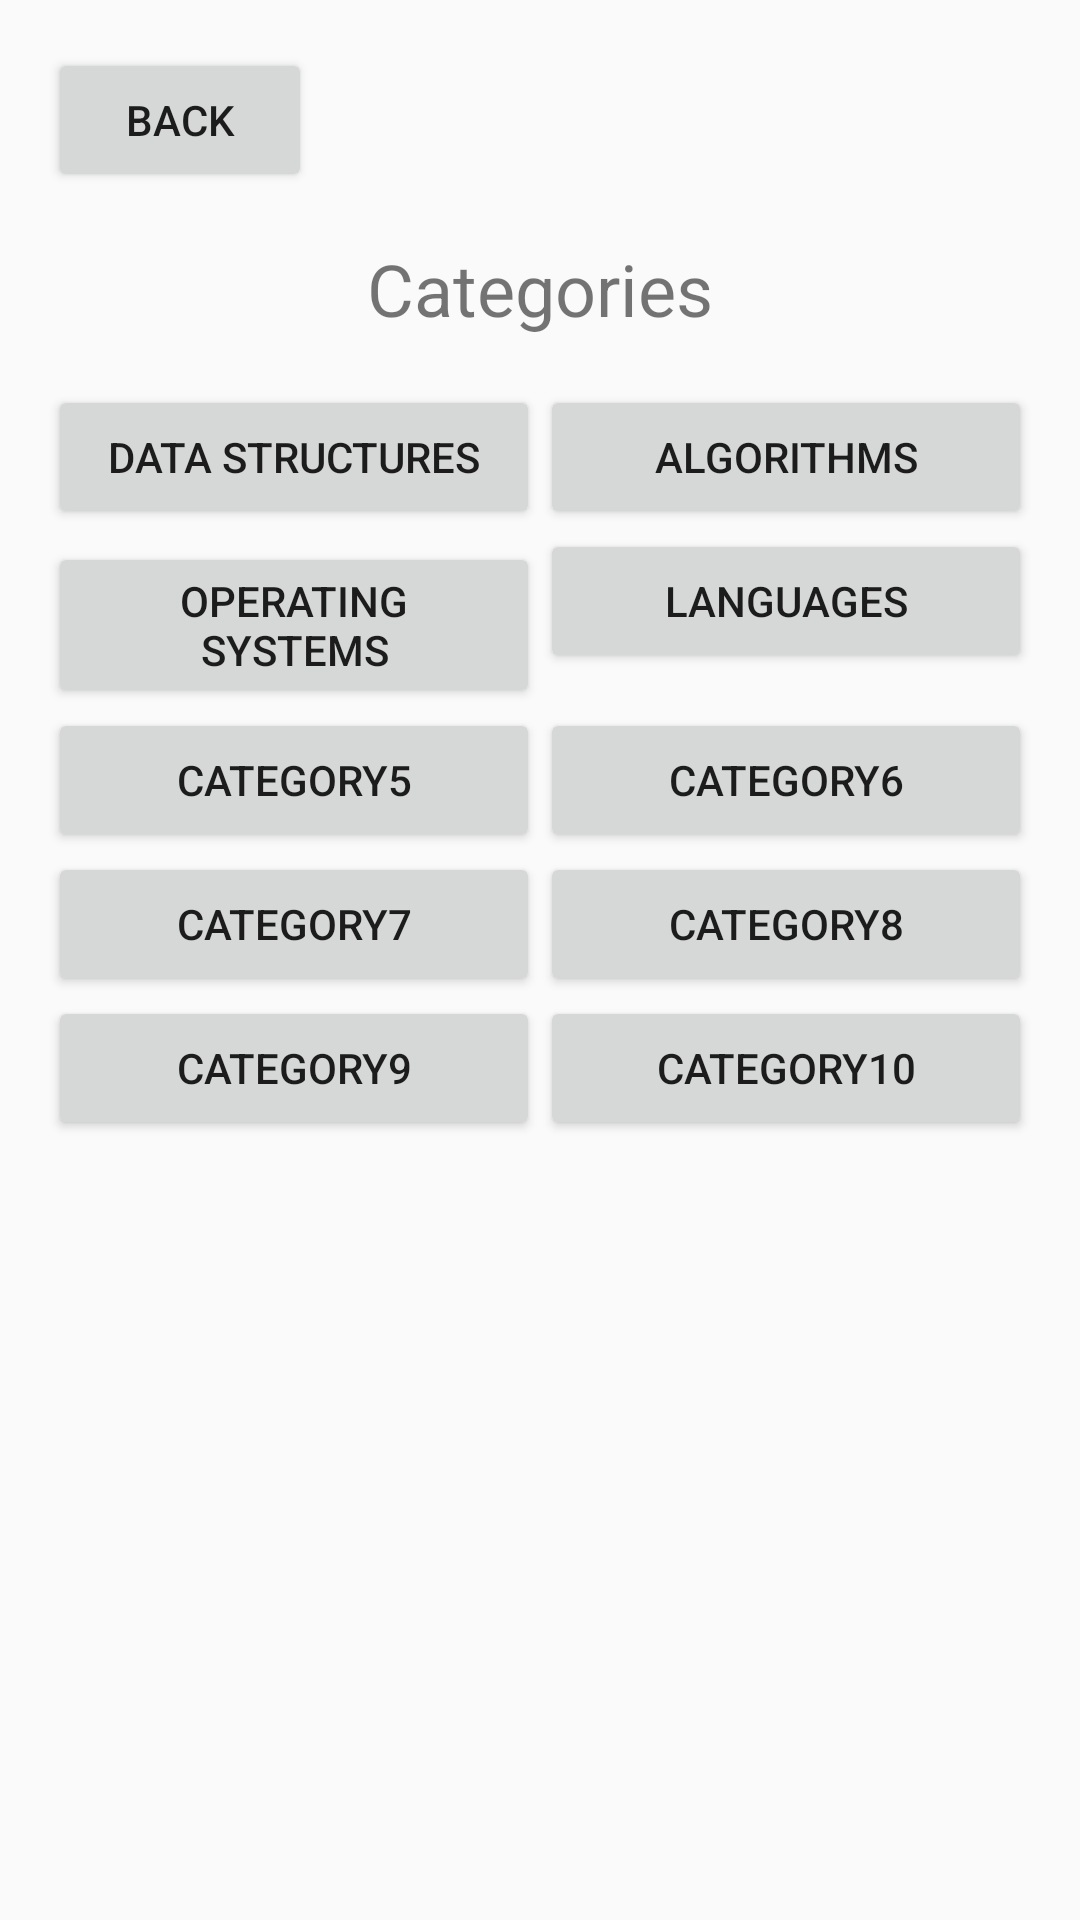

Android layout source for this screen:
<!-- AndroidManifest.xml: application theme Theme.HeadsUpStudy -->
<!-- res/layout/activity_categories.xml -->
<?xml version="1.0" encoding="utf-8"?>
<androidx.constraintlayout.widget.ConstraintLayout xmlns:android="http://schemas.android.com/apk/res/android"
    xmlns:app="http://schemas.android.com/apk/res-auto"
    xmlns:tools="http://schemas.android.com/tools"
    android:layout_width="match_parent"
    android:layout_height="match_parent"
    tools:context=".CategoriesActivity">

    <Button
        android:id="@+id/back_button"
        android:layout_width="wrap_content"
        android:layout_height="wrap_content"
        android:text="Back"
        app:layout_constraintStart_toStartOf="parent"
        app:layout_constraintTop_toTopOf="parent"
        app:layout_constraintBottom_toTopOf="@id/header_text"
        android:layout_margin="16dp" />

    <TextView
        android:id="@+id/header_text"
        android:layout_width="wrap_content"
        android:layout_height="wrap_content"
        android:text="Categories"
        android:textSize="24sp"
        app:layout_constraintTop_toBottomOf="@id/back_button"
        app:layout_constraintStart_toStartOf="parent"
        app:layout_constraintEnd_toEndOf="parent"
        android:layout_margin="16dp" />

    <GridLayout
        android:layout_width="match_parent"
        android:layout_height="0dp"
        android:layout_margin="16dp"
        app:layout_constraintTop_toBottomOf="@id/header_text"
        app:layout_constraintBottom_toBottomOf="parent"
        app:layout_constraintStart_toStartOf="parent"
        app:layout_constraintEnd_toEndOf="parent"
        android:rowCount="5"
        android:columnCount="2">

        <Button
            android:layout_width="0dp"
            android:layout_height="wrap_content"
            android:text="Data Structures"
            android:layout_columnWeight="1" />

        <Button
            android:layout_width="0dp"
            android:layout_height="wrap_content"
            android:text="Algorithms"
            android:layout_columnWeight="1" />

        <Button
            android:layout_width="0dp"
            android:layout_height="wrap_content"
            android:text="Operating Systems"
            android:layout_columnWeight="1" />

        <Button
            android:layout_width="0dp"
            android:layout_height="wrap_content"
            android:text="Languages"
            android:layout_columnWeight="1" />

        <Button
            android:layout_width="0dp"
            android:layout_height="wrap_content"
            android:text="Category5"
            android:layout_columnWeight="1" />

        <Button
            android:layout_width="0dp"
            android:layout_height="wrap_content"
            android:text="Category6"
            android:layout_columnWeight="1" />

        <Button
            android:layout_width="0dp"
            android:layout_height="wrap_content"
            android:text="Category7"
            android:layout_columnWeight="1" />

        <Button
            android:layout_width="0dp"
            android:layout_height="wrap_content"
            android:text="Category8"
            android:layout_columnWeight="1" />

        <Button
            android:layout_width="0dp"
            android:layout_height="wrap_content"
            android:text="Category9"
            android:layout_columnWeight="1" />

        <Button
            android:layout_width="0dp"
            android:layout_height="wrap_content"
            android:text="Category10"
            android:layout_columnWeight="1" />

    </GridLayout>
</androidx.constraintlayout.widget.ConstraintLayout>
<!-- resources referenced by this layout -->
<resources>
  <style name="Theme.HeadsUpStudy" parent="Theme.AppCompat.Light.DarkActionBar" />
</resources>
